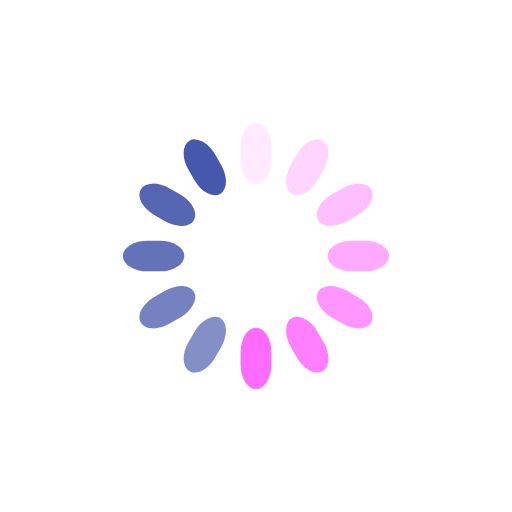
t = 0.00 s
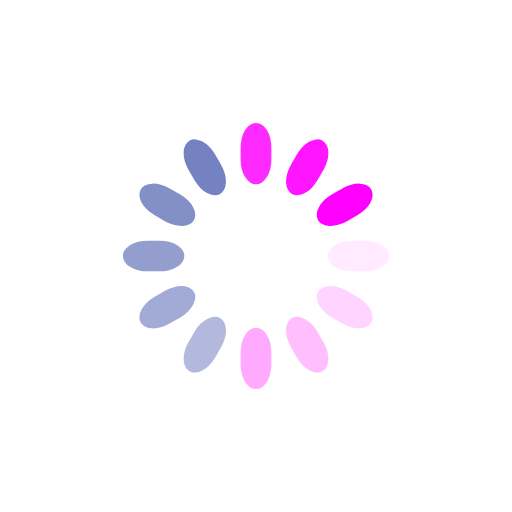
t = 0.25 s
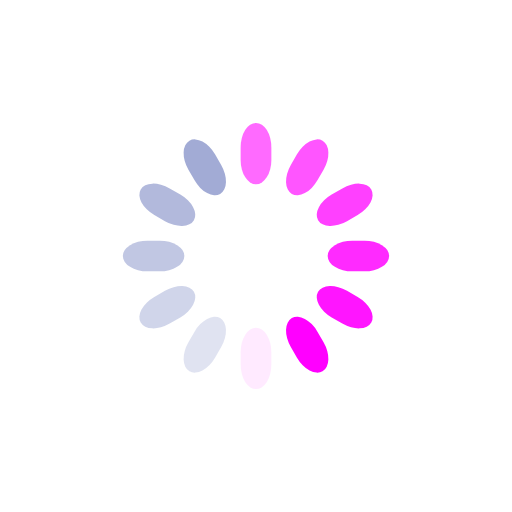
t = 0.50 s
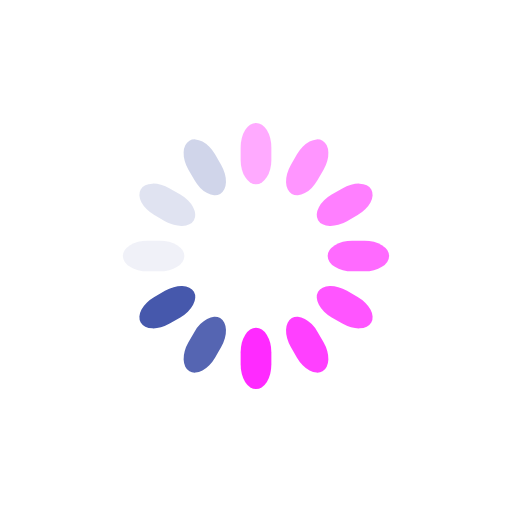
t = 0.75 s

The animated SVG that drew these frames (rendered in a browser with its animation timeline set to each time). Animation: 12 SMIL elements (animate=12); one cycle of 1.00 s, repeats indefinitely.

<svg class="lds-spinner" width="200px"  height="200px"  xmlns="http://www.w3.org/2000/svg" xmlns:xlink="http://www.w3.org/1999/xlink" viewBox="0 0 100 100" preserveAspectRatio="xMidYMid" style="background: none;"><g transform="rotate(0 50 50)">
  <rect x="47" y="24" rx="9.4" ry="4.8" width="6" height="12" fill="magenta">
    <animate attributeName="opacity" values="1;0" keyTimes="0;1" dur="1s" begin="-0.9166666666666666s" repeatCount="indefinite"></animate>
  </rect>
</g><g transform="rotate(30 50 50)">
  <rect x="47" y="24" rx="9.4" ry="4.8" width="6" height="12" fill="magenta">
    <animate attributeName="opacity" values="1;0" keyTimes="0;1" dur="1s" begin="-0.8333333333333334s" repeatCount="indefinite"></animate>
  </rect>
</g><g transform="rotate(60 50 50)">
  <rect x="47" y="24" rx="9.4" ry="4.8" width="6" height="12" fill="magenta">
    <animate attributeName="opacity" values="1;0" keyTimes="0;1" dur="1s" begin="-0.75s" repeatCount="indefinite"></animate>
  </rect>
</g><g transform="rotate(90 50 50)">
  <rect x="47" y="24" rx="9.4" ry="4.8" width="6" height="12" fill="magenta">
    <animate attributeName="opacity" values="1;0" keyTimes="0;1" dur="1s" begin="-0.6666666666666666s" repeatCount="indefinite"></animate>
  </rect>
</g><g transform="rotate(120 50 50)">
  <rect x="47" y="24" rx="9.4" ry="4.8" width="6" height="12" fill="magenta">
    <animate attributeName="opacity" values="1;0" keyTimes="0;1" dur="1s" begin="-0.5833333333333334s" repeatCount="indefinite"></animate>
  </rect>
</g><g transform="rotate(150 50 50)">
  <rect x="47" y="24" rx="9.4" ry="4.8" width="6" height="12" fill="magenta">
    <animate attributeName="opacity" values="1;0" keyTimes="0;1" dur="1s" begin="-0.5s" repeatCount="indefinite"></animate>
  </rect>
</g><g transform="rotate(180 50 50)">
  <rect x="47" y="24" rx="9.4" ry="4.8" width="6" height="12" fill="magenta">
    <animate attributeName="opacity" values="1;0" keyTimes="0;1" dur="1s" begin="-0.4166666666666667s" repeatCount="indefinite"></animate>
  </rect>
</g><g transform="rotate(210 50 50)">
  <rect x="47" y="24" rx="9.4" ry="4.8" width="6" height="12" fill="#4658ac">
    <animate attributeName="opacity" values="1;0" keyTimes="0;1" dur="1s" begin="-0.3333333333333333s" repeatCount="indefinite"></animate>
  </rect>
</g><g transform="rotate(240 50 50)">
  <rect x="47" y="24" rx="9.4" ry="4.8" width="6" height="12" fill="#4658ac">
    <animate attributeName="opacity" values="1;0" keyTimes="0;1" dur="1s" begin="-0.25s" repeatCount="indefinite"></animate>
  </rect>
</g><g transform="rotate(270 50 50)">
  <rect x="47" y="24" rx="9.4" ry="4.8" width="6" height="12" fill="#4658ac">
    <animate attributeName="opacity" values="1;0" keyTimes="0;1" dur="1s" begin="-0.16666666666666666s" repeatCount="indefinite"></animate>
  </rect>
</g><g transform="rotate(300 50 50)">
  <rect x="47" y="24" rx="9.4" ry="4.8" width="6" height="12" fill="#4658ac">
    <animate attributeName="opacity" values="1;0" keyTimes="0;1" dur="1s" begin="-0.08333333333333333s" repeatCount="indefinite"></animate>
  </rect>
</g><g transform="rotate(330 50 50)">
  <rect x="47" y="24" rx="9.4" ry="4.8" width="6" height="12" fill="#4658ac">
    <animate attributeName="opacity" values="1;0" keyTimes="0;1" dur="1s" begin="0s" repeatCount="indefinite"></animate>
  </rect>
</g></svg>
